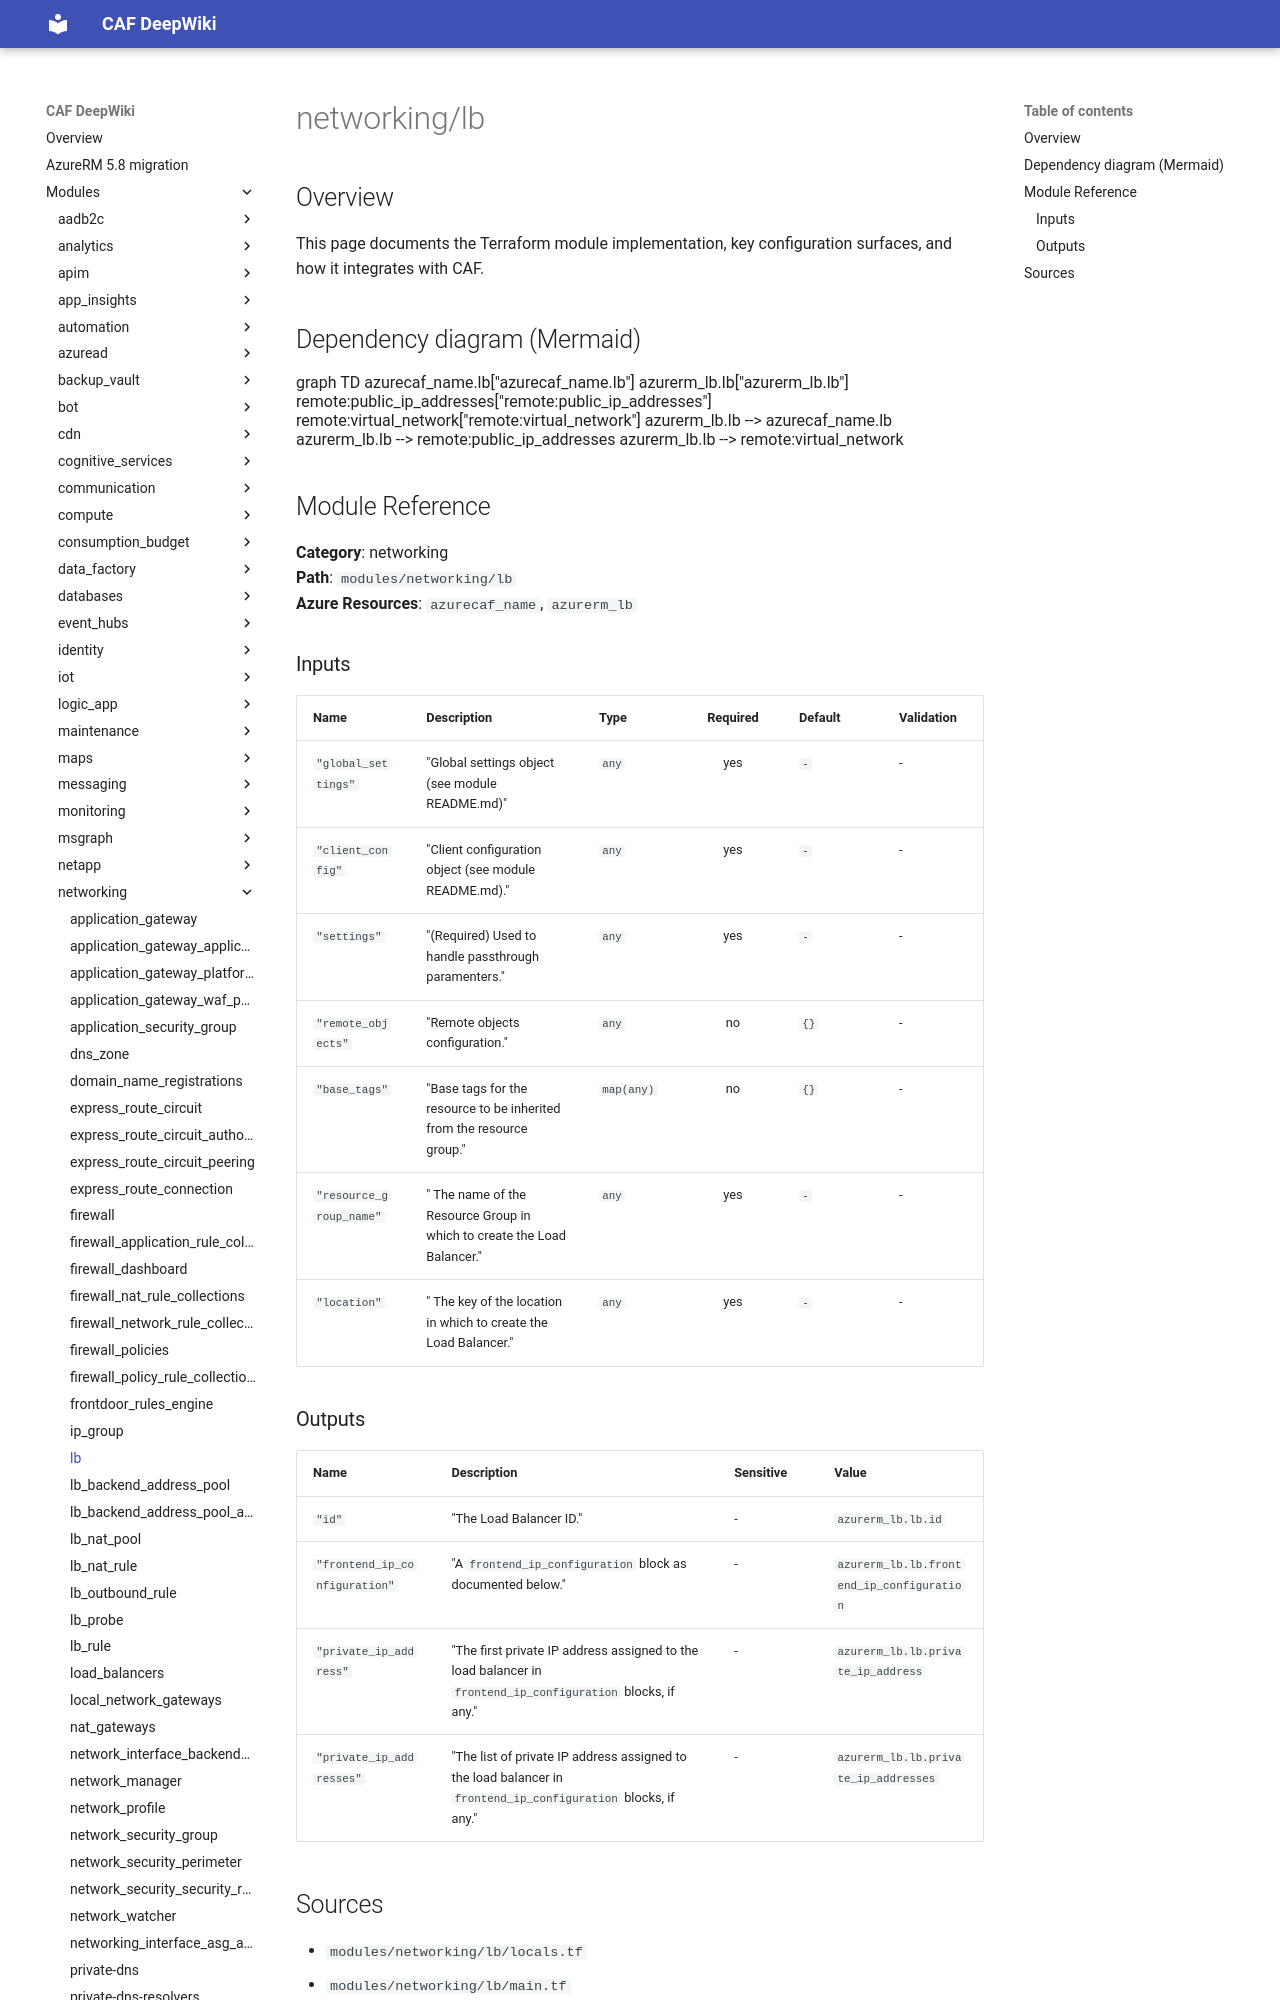

repository: aztfmodnew/terraform-azurerm-caf · page: modules/networking/lb/index.html · generator: mkdocs

module "caf" {
  source  = "aztfmodnew/caf/azurerm"
  version = "~>4.26.1"
}

# lb

## Inputs
| Name | Description | Type | Required |
|------|-------------|------|:--------:|
|name| Specifies the name of the Load Balancer.||True|
|resource_group|The `resource_group` block as defined below.|Block|True|
| region |The region_key where the resource will be deployed|String|True|
|frontend_ip_configuration| One or multiple `frontend_ip_configuration` blocks as documented below.||False|
|sku| The SKU of the Azure Load Balancer. Accepted values are `Basic`, `Standard` and `Gateway`. Defaults to `Basic`.||False|
|sku_tier| `sku_tier` - (Optional) The Sku Tier of this Load Balancer. Possible values are `Global` and `Regional`. Defaults to `Regional`. Changing this forces a new resource to be created.||False|
|tags| A mapping of tags to assign to the resource.||False|
